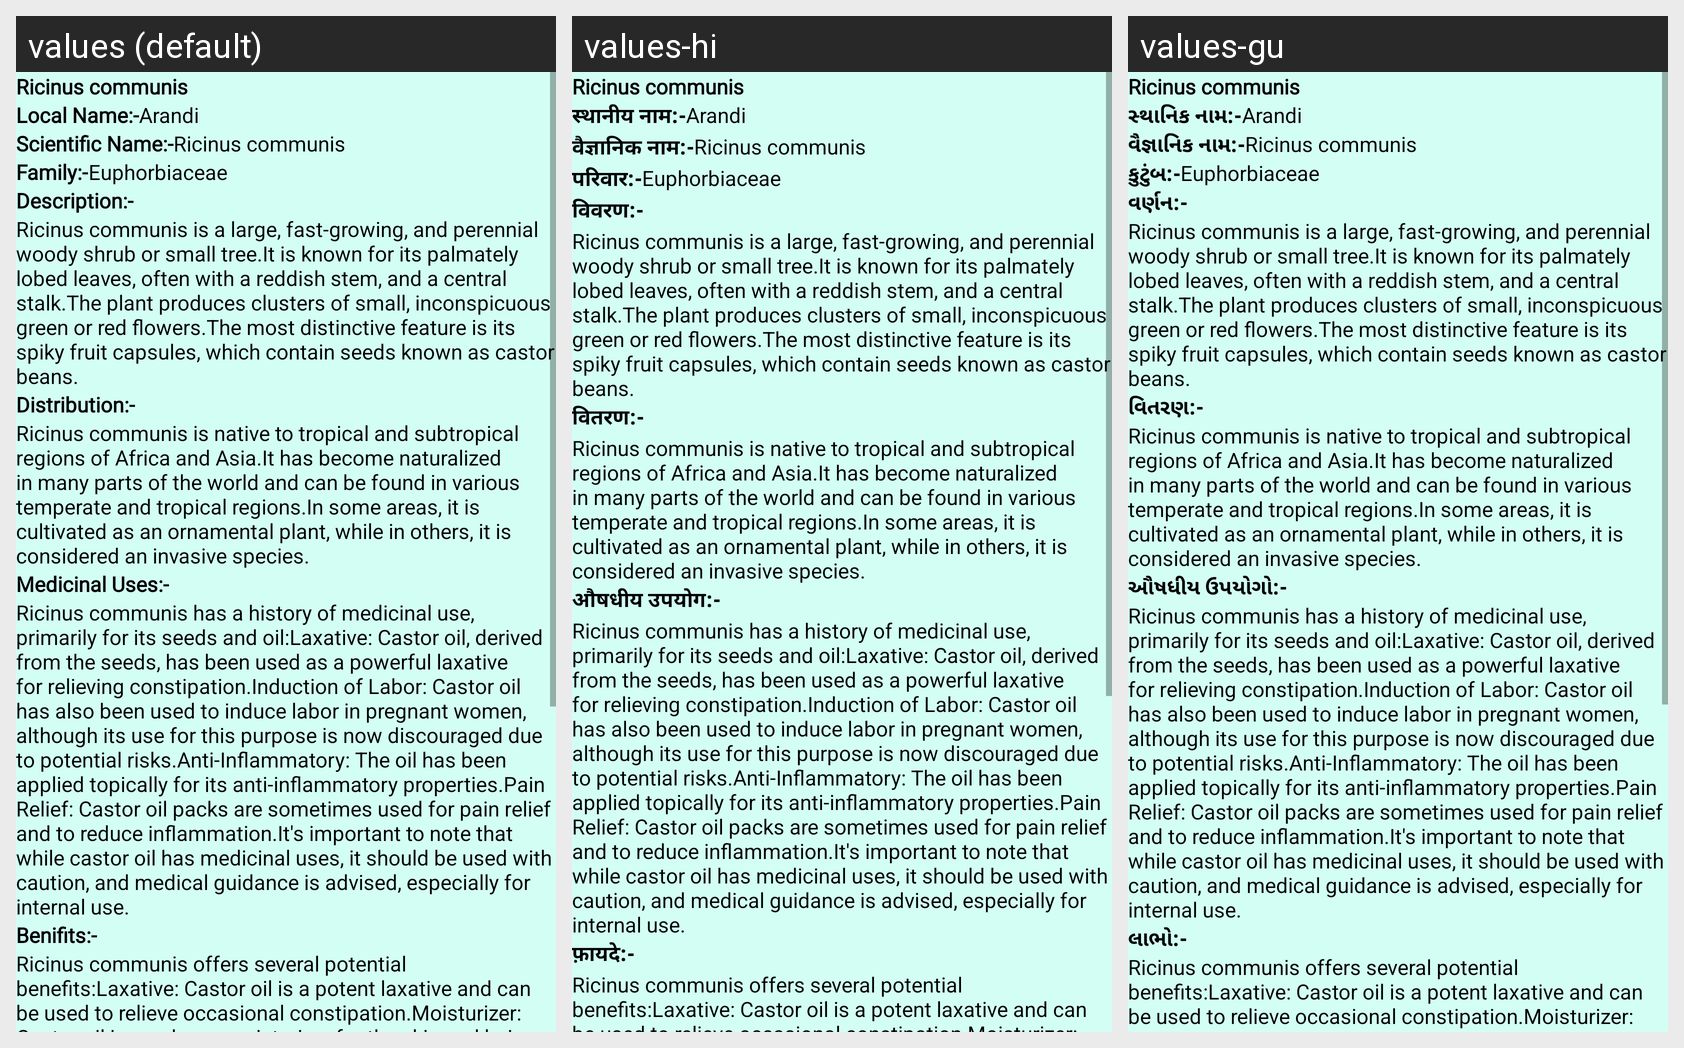

For this localized Android screen grid, give each drawn string resource with its value in every locale shown.
Android screen res/layout/activity_plant57.xml rendered under 3 locales, left to right: values (default), values-hi, values-gu. Device: Nexus 5 (rendered at 1080×1920; each locale shown at half size, 540×960, under a caption strip naming it); theme NoActionBar.
Strings drawn on this screen, with the default value and each locale's value (text and hints the layout hard-codes, and strings that could not be matched under every locale, appear in the picture but are not listed):

p57
  values: Ricinus communis
  values-hi: Ricinus communis  [not translated; the default value is used]
  values-gu: Ricinus communis  [not translated; the default value is used]

Local_name
  values: Local Name:-
  values-hi: स्थानीय नाम:-
  values-gu: સ્થાનિક નામ:-

l57
  values: Arandi
  values-hi: Arandi  [not translated; the default value is used]
  values-gu: Arandi  [not translated; the default value is used]

scientific_name
  values: Scientific Name:-
  values-hi: वैज्ञानिक नाम:-
  values-gu: વૈજ્ઞાનિક નામ:-

s57
  values: Ricinus communis
  values-hi: Ricinus communis  [not translated; the default value is used]
  values-gu: Ricinus communis  [not translated; the default value is used]

family
  values: Family:-
  values-hi: परिवार:-
  values-gu: કુટુંબ:-

f57
  values: Euphorbiaceae
  values-hi: Euphorbiaceae  [not translated; the default value is used]
  values-gu: Euphorbiaceae  [not translated; the default value is used]

Description
  values: Description:-
  values-hi: विवरण:-
  values-gu: વર્ણન:-

d57
  values: Ricinus communis is a large, fast-growing, and perennial woody shrub or small tree.It is known for its palmately lobed leaves, often with a reddish stem, and a central stalk.The plant produces clusters of small, inconspicuous green or red flowers.The most distinctive feature is its spiky fruit capsules, which contain seeds known as castor beans.
  values-hi: Ricinus communis is a large, fast-growing, and perennial woody shrub or small tree.It is known for its palmately lobed leaves, often with a reddish stem, and a central stalk.The plant produces clusters of small, inconspicuous green or red flowers.The most distinctive feature is its spiky fruit capsules, which contain seeds known as castor beans.  [not translated; the default value is used]
  values-gu: Ricinus communis is a large, fast-growing, and perennial woody shrub or small tree.It is known for its palmately lobed leaves, often with a reddish stem, and a central stalk.The plant produces clusters of small, inconspicuous green or red flowers.The most distinctive feature is its spiky fruit capsules, which contain seeds known as castor beans.  [not translated; the default value is used]

Distribution
  values: Distribution:-
  values-hi: वितरण:-
  values-gu: વિતરણ:-

dt57
  values: Ricinus communis is native to tropical and subtropical regions of Africa and Asia.It has become naturalized in many parts of the world and can be found in various temperate and tropical regions.In some areas, it is cultivated as an ornamental plant, while in others, it is considered an invasive species.
  values-hi: Ricinus communis is native to tropical and subtropical regions of Africa and Asia.It has become naturalized in many parts of the world and can be found in various temperate and tropical regions.In some areas, it is cultivated as an ornamental plant, while in others, it is considered an invasive species.  [not translated; the default value is used]
  values-gu: Ricinus communis is native to tropical and subtropical regions of Africa and Asia.It has become naturalized in many parts of the world and can be found in various temperate and tropical regions.In some areas, it is cultivated as an ornamental plant, while in others, it is considered an invasive species.  [not translated; the default value is used]

Medicinal_uses
  values: Medicinal Uses:-
  values-hi: औषधीय उपयोग:-
  values-gu: ઔષધીય ઉપયોગો:-

m57
  values: Ricinus communis has a history of medicinal use, primarily for its seeds and oil:Laxative: Castor oil, derived from the seeds, has been used as a powerful laxative for relieving constipation.Induction of Labor: Castor oil has also been used to induce labor in pregnant women, although its use for this purpose is now discouraged due to potential risks.Anti-Inflammatory: The oil has been applied …[clipped]
  values-hi: Ricinus communis has a history of medicinal use, primarily for its seeds and oil:Laxative: Castor oil, derived from the seeds, has been used as a powerful laxative for relieving constipation.Induction of Labor: Castor oil has also been used to induce labor in pregnant women, although its use for this purpose is now discouraged due to potential risks.Anti-Inflammatory: The oil has been applied …[clipped]  [not translated; the default value is used]
  values-gu: Ricinus communis has a history of medicinal use, primarily for its seeds and oil:Laxative: Castor oil, derived from the seeds, has been used as a powerful laxative for relieving constipation.Induction of Labor: Castor oil has also been used to induce labor in pregnant women, although its use for this purpose is now discouraged due to potential risks.Anti-Inflammatory: The oil has been applied …[clipped]  [not translated; the default value is used]

Benifits
  values: Benifits:-
  values-hi: फ़ायदे:-
  values-gu: લાભો:-

b57
  values: Ricinus communis offers several potential benefits:Laxative: Castor oil is a potent laxative and can be used to relieve occasional constipation.Moisturizer: Castor oil is used as a moisturizer for the skin and hair due to its emollient properties.Anti-Inflammatory: When applied topically, it may help reduce inflammation and soothe skin conditions.Pain Relief: Castor oil packs are sometimes used …[clipped]
  values-hi: Ricinus communis offers several potential benefits:Laxative: Castor oil is a potent laxative and can be used to relieve occasional constipation.Moisturizer: Castor oil is used as a moisturizer for the skin and hair due to its emollient properties.Anti-Inflammatory: When applied topically, it may help reduce inflammation and soothe skin conditions.Pain Relief: Castor oil packs are sometimes used …[clipped]  [not translated; the default value is used]
  values-gu: Ricinus communis offers several potential benefits:Laxative: Castor oil is a potent laxative and can be used to relieve occasional constipation.Moisturizer: Castor oil is used as a moisturizer for the skin and hair due to its emollient properties.Anti-Inflammatory: When applied topically, it may help reduce inflammation and soothe skin conditions.Pain Relief: Castor oil packs are sometimes used …[clipped]  [not translated; the default value is used]
